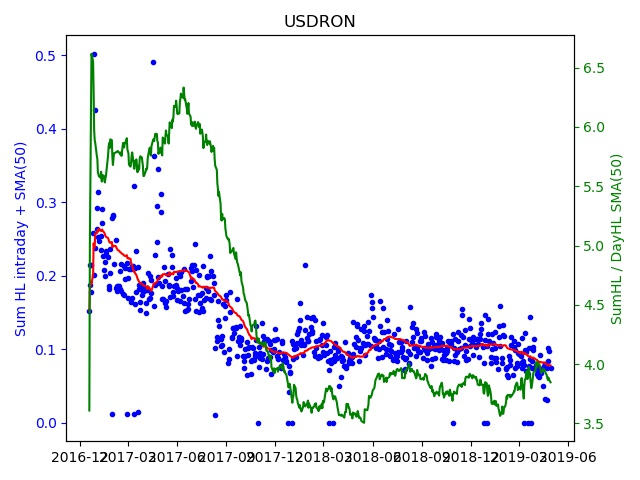

The data file committed next to this chart (first rows):
Date; Day of week; SumHL; DayHL; SumHL / DayHL
2016.12.19; 0; 0.1525; 0.04225; 3.609
2016.12.20; 1; 0.2144; 0.03344; 6.411
2016.12.21; 2; 0.1877; 0.02838; 6.614
2016.12.22; 3; 0.2147; 0.02850; 7.533
2016.12.23; 4; 0.1784; 0.02001; 8.917
2016.12.26; 0; 0.2587; 0.04147; 6.239
2016.12.27; 1; 0.5018; 0.1051; 4.774
2016.12.28; 2; 0.2015; 0.05454; 3.695
2016.12.29; 3; 0.2373; 0.04547; 5.22
2016.12.30; 4; 0.4253; 0.07536; 5.643
2017.01.02; 0; 0.264; 0.05661; 4.663
2017.01.03; 1; 0.2925; 0.05406; 5.411
2017.01.04; 2; 0.2521; 0.05943; 4.241
2017.01.05; 3; 0.3136; 0.05757; 5.447
2017.01.06; 4; 0.2472; 0.04636; 5.332
2017.01.09; 0; 0.2546; 0.04689; 5.43
2017.01.10; 1; 0.2346; 0.03670; 6.393
2017.01.11; 2; 0.291; 0.06982; 4.168
2017.01.12; 3; 0.2714; 0.04910; 5.527
2017.01.13; 4; 0.2272; 0.03443; 6.599
2017.01.16; 0; 0.2079; 0.03856; 5.392
2017.01.17; 1; 0.2189; 0.04916; 4.453
2017.01.18; 2; 0.1997; 0.03162; 6.316
2017.01.19; 3; 0.234; 0.03878; 6.035
2017.01.20; 4; 0.2292; 0.03400; 6.741
2017.01.23; 0; 0.2254; 0.02526; 8.924
2017.01.24; 1; 0.1867; 0.02407; 7.755
2017.01.25; 2; 0.1817; 0.02704; 6.718
2017.01.26; 3; 0.2034; 0.04378; 4.647
2017.01.27; 4; 0.2367; 0.02955; 8.01
2017.01.30; 0; 0.2782; 0.04877; 5.704
2017.01.31; 1; 0.01201; 0.00887; 1.354
2017.02.01; 2; 0.2824; 0.08048; 3.509
2017.02.02; 3; 0.2806; 0.03887; 7.219
2017.02.03; 4; 0.2153; 0.02843; 7.573
2017.02.06; 0; 0.249; 0.04163; 5.98
2017.02.07; 1; 0.1832; 0.03072; 5.965
2017.02.08; 2; 0.1857; 0.03169; 5.859
2017.02.09; 3; 0.179; 0.03053; 5.863
2017.02.10; 4; 0.1862; 0.03098; 6.009
2017.02.13; 0; 0.1867; 0.03597; 5.189
2017.02.14; 1; 0.1826; 0.03382; 5.399
2017.02.15; 2; 0.2059; 0.03721; 5.535
2017.02.16; 3; 0.2166; 0.03292; 6.579
2017.02.17; 4; 0.1799; 0.04067; 4.424
2017.02.20; 0; 0.1752; 0.01622; 10.8
2017.02.21; 1; 0.1733; 0.03871; 4.477
2017.02.22; 2; 0.213; 0.03939; 5.406
2017.02.23; 3; 0.195; 0.02570; 7.589
2017.02.24; 4; 0.2101; 0.03569; 5.886
2017.02.27; 0; 0.218; 0.03832; 5.688
2017.02.28; 1; 0.01141; 0.00656; 1.739
2017.03.01; 2; 0.1972; 0.03478; 5.671
2017.03.02; 3; 0.1695; 0.02494; 6.796
2017.03.03; 4; 0.2085; 0.05110; 4.081
2017.03.06; 0; 0.2091; 0.03848; 5.433
2017.03.07; 1; 0.1646; 0.02424; 6.789
2017.03.08; 2; 0.1695; 0.02731; 6.205
2017.03.09; 3; 0.2131; 0.03186; 6.688
2017.03.10; 4; 0.2132; 0.05556; 3.837
... 565 more rows
